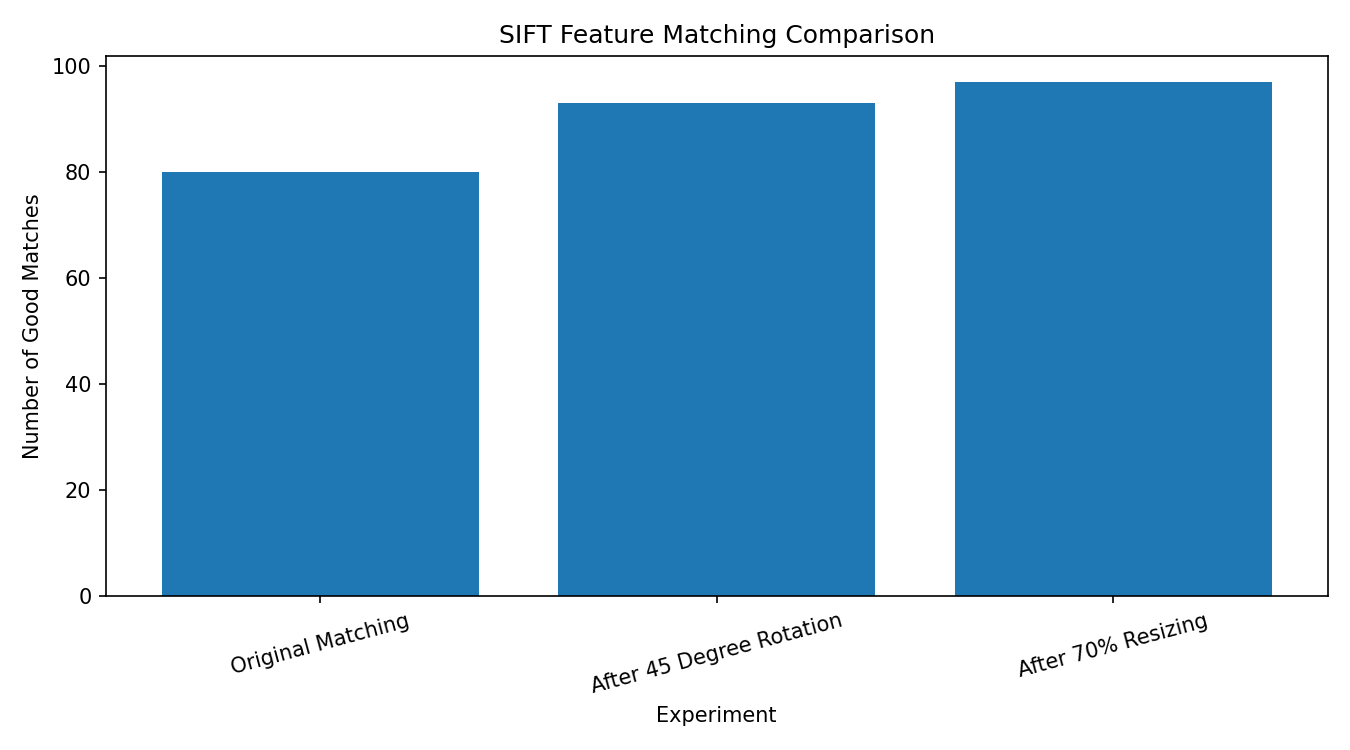

Values plotted in this chart, from the file beside it:
Experiment, Good Matches
Original Matching, 80
After 45 Degree Rotation, 93
After 70% Resizing, 97
